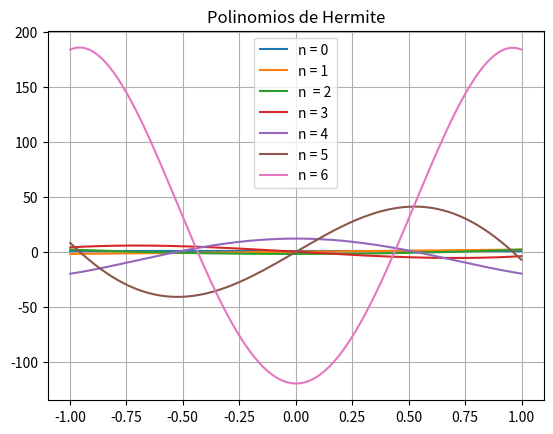
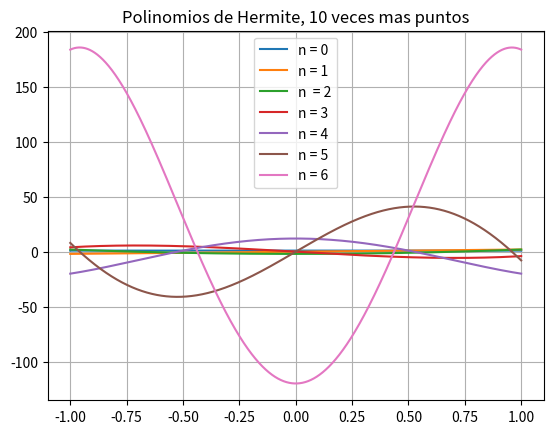

Write the Python code that produced these figures, in order.

# coding: utf-8

# In[353]:


import numpy as np
import matplotlib.pyplot as plt


# In[354]:


def funcion_hermite(x):
    return np.exp(-x**2)
#definición de la función de los polinomios
def polinomios_de_hermite(x,n):
    #Para el primer polinomio con n=0, se tiene que el resultado será la multifilicaciones de las funciones
    if n == 0:
        valor_polinomio = ((-1)**n*np.exp(x**2)*np.exp(-x**2))[0:-1]
    #Para el segundo polinomio n=1, se tiene que el resutado es la función y la primera devivada
    elif n == 1:
        def primera_derivada(f):
            h = x[1]-x[0]
            derivada = (f[1:] - f[0:-1])/h
            return derivada
        primera_derivada = primera_derivada(funcion_hermite(x))
        valor_polinomio = primera_derivada*np.exp((x[0:-1])**2)*(-1)**n
        #Para el resto de los polinimios se utiliza recursividad. como son derivadas de exponenciales, las siguientes derivadas
        #solo serán una combinacion de las anteriores.
        #Para eso se tiene que H_n+1(x) = 2xH_n(x) - 2(n)Hn-1(x)
    else:
        valor_polinomio = 2*x[0:-1]*polinomios_de_hermite(x,n-1) - 2*(n-1)*polinomios_de_hermite(x,n-2)
    return valor_polinomio


# In[355]:


x = np.linspace(-1,1,1000)
primer_polinomio = polinomios_de_hermite(x[0:-1],0)
segundo_polinomio = polinomios_de_hermite(x[0:-1],1)
tercer_polinomio = polinomios_de_hermite(x[0:-1],2)
cuarto_polinomio = polinomios_de_hermite(x[0:-1],3)
quinto_polinomio = polinomios_de_hermite(x[0:-1],4)
sexto_polinomio = polinomios_de_hermite(x[0:-1],5)
septimo_polinomio = polinomios_de_hermite(x[0:-1],6)


# In[356]:


plt.title('Polinomios de Hermite')
plt.plot(x[1:-1],primer_polinomio, label = 'n = 0')
plt.plot(x[1:-1],segundo_polinomio, label = 'n = 1')
plt.plot(x[1:-1],tercer_polinomio, label = 'n  = 2')
plt.plot(x[1:-1],cuarto_polinomio, label = 'n = 3')
plt.plot(x[1:-1],quinto_polinomio, label = 'n = 4')
plt.plot(x[1:-1],sexto_polinomio, label = 'n = 5')
plt.plot(x[1:-1],septimo_polinomio,label = 'n = 6')
plt.legend(loc = 0)
plt.grid(True)
plt.savefig("MartinezDiego_Hermite.pdf",format="pdf")
plt.close()


# In[357]:


x = np.linspace(-1,1,10000)
primer_polinomio = polinomios_de_hermite(x[0:-1],0)
segundo_polinomio = polinomios_de_hermite(x[0:-1],1)
tercer_polinomio = polinomios_de_hermite(x[0:-1],2)
cuarto_polinomio = polinomios_de_hermite(x[0:-1],3)
quinto_polinomio = polinomios_de_hermite(x[0:-1],4)
sexto_polinomio = polinomios_de_hermite(x[0:-1],5)
septimo_polinomio = polinomios_de_hermite(x[0:-1],6)
plt.plot(x[1:-1],primer_polinomio, label = 'n = 0')
plt.legend(loc = 0)
plt.plot(x[1:-1],segundo_polinomio, label = 'n = 1')
plt.legend(loc=0)
plt.plot(x[1:-1],tercer_polinomio, label = 'n  = 2')
plt.legend(loc = 0)
plt.plot(x[1:-1],cuarto_polinomio, label = 'n = 3')
plt.legend(loc = 0)
plt.plot(x[1:-1],quinto_polinomio, label = 'n = 4')
plt.legend(loc = 0)
plt.plot(x[1:-1],sexto_polinomio, label = 'n = 5')
plt.legend(loc = 0)
plt.plot(x[1:-1],septimo_polinomio,label = 'n = 6')
plt.legend(loc = 0)
plt.grid(True)
plt.title('Polinomios de Hermite, 10 veces mas puntos')
plt.savefig("MartinezDiego_Hermite_10.pdf",format="pdf")
plt.close()
